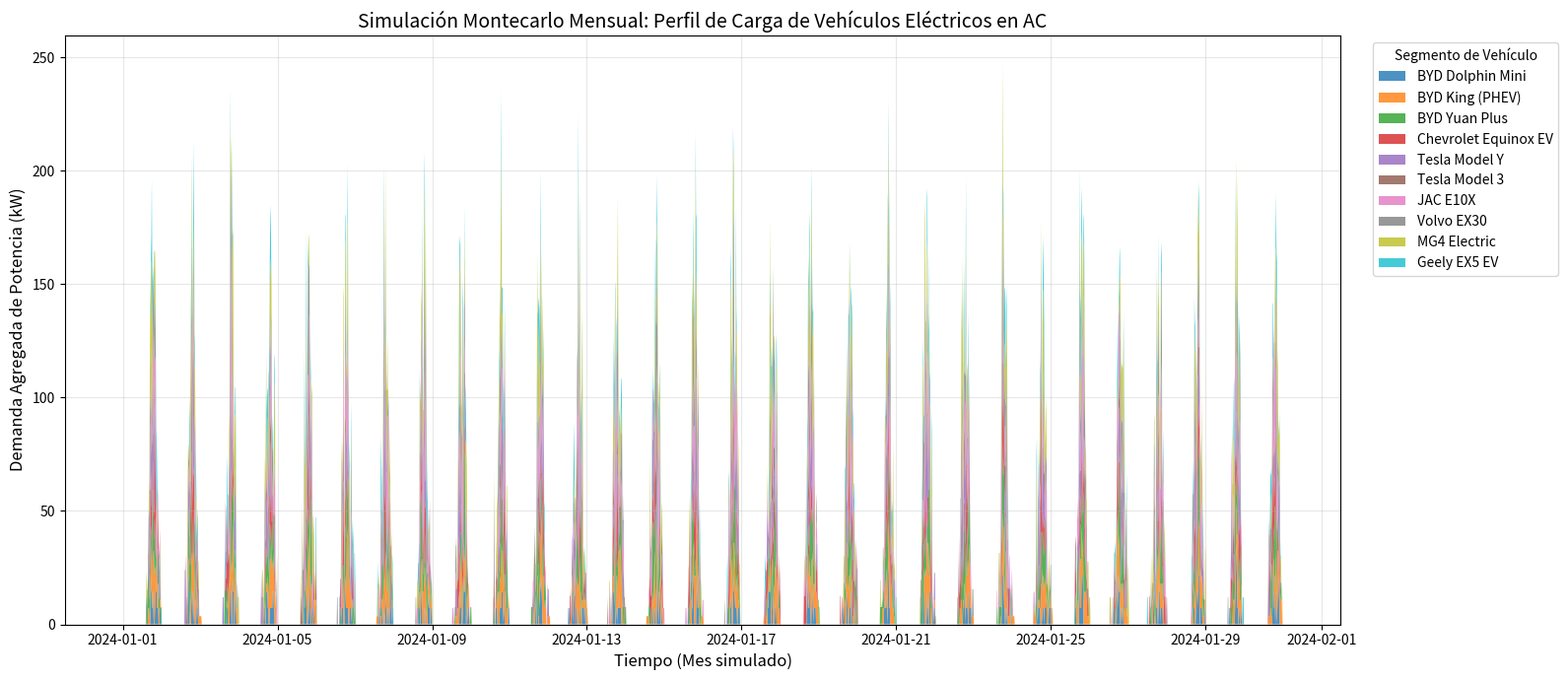

Python code for this plot:
import numpy as np
import pandas as pd
import matplotlib.pyplot as plt

# 1. PARAMETRIZACIÓN BASE
DIAS_SIMULACION = 30
INTERVALOS_POR_HORA = 4  # Resolución de 15 minutos
INTERVALOS_POR_DIA = 24 * INTERVALOS_POR_HORA
TOTAL_INTERVALOS = DIAS_SIMULACION * INTERVALOS_POR_DIA
EFICIENCIA_AC = 0.92

# Generación del índice de tiempo mensual (Mes genérico de 30 días)
rango_tiempo = pd.date_range(start="2024-01-01 00:00",
                             periods=TOTAL_INTERVALOS, freq="15min")

# Base de datos de la flota (Extraída de la matriz de Excel)
# Formato: 'Modelo': [Capacidad_kWh, Consumo_kWh_km, P_real_AC_kW, Cantidad_Flota]
flota_ve = {
    'BYD Dolphin Mini': [34.04, 0.105, 6.6, 10],
    'BYD King (PHEV)': [24.57, 0.120, 3.3, 18],
    'BYD Yuan Plus': [55.19, 0.125, 7.0, 17],
    'Chevrolet Equinox EV': [85.00, 0.185, 11.5, 9],
    'Tesla Model Y': [69.50, 0.146, 11.0, 13],
    'Tesla Model 3': [69.50, 0.134, 11.0, 8],
    'JAC E10X': [31.40, 0.105, 6.6, 19],
    'Volvo EX30': [60.00, 0.160, 11.0, 14],
    'MG4 Electric': [64.00, 0.150, 11.0, 17],
    'Geely EX5 EV': [60.22, 0.145, 11.0, 8]
}

# Inicialización de la matriz de resultados (Potencia agregada por modelo y por intervalo)
resultados_potencia = pd.DataFrame(0.0, index=rango_tiempo,
                                   columns=flota_ve.keys())

# 2. MOTOR DE SIMULACIÓN (MONTECARLO)
np.random.seed(42)  # Semilla para reproducibilidad de resultados

for modelo, parametros in flota_ve.items():
    cap_bat, consumo, p_real_ac, cantidad = parametros

    for unidad in range(cantidad):
        # Simulación día por día para cada vehículo individual
        for dia in range(DIAS_SIMULACION):

            # Paso A: Generación aleatoria de distancia recorrida diaria
            # Media de 30 km diarios, desviación estándar de 10 km
            distancia_dia = np.random.normal(loc=30.0, scale=10.0)
            distancia_dia = max(0,
                                distancia_dia)  # Evitar distancias negativas

            energia_consumida = distancia_dia * consumo
            energia_a_reponer = min(energia_consumida,
                                    cap_bat)  # No exceder capacidad física

            # Paso B: Decisión de carga (Simplificada: asume carga diaria si se usó el vehículo)
            if energia_a_reponer > 1.0:  # Umbral mínimo para iniciar carga

                # Paso C: Hora de llegada estocástica
                # Media 19:00 h (19.0), desviación estándar de 2 horas
                hora_llegada = np.random.normal(loc=19.0, scale=2.0)
                hora_llegada = np.clip(hora_llegada, 0,
                                       23.99)  # Acotar a formato 24h

                # Convertir hora de llegada al índice del intervalo del día correspondiente
                intervalo_llegada_dia = int(
                    hora_llegada * INTERVALOS_POR_HORA)
                indice_global_inicio = (
                                                   dia * INTERVALOS_POR_DIA) + intervalo_llegada_dia

                # Paso D: Cálculo de duración y mapeo de potencia
                potencia_red = p_real_ac / EFICIENCIA_AC
                horas_necesarias = energia_a_reponer / (
                            p_real_ac * EFICIENCIA_AC)
                intervalos_necesarios = int(
                    np.ceil(horas_necesarias * INTERVALOS_POR_HORA))

                # Inyección de potencia en la matriz a lo largo del tiempo de carga
                for i in range(intervalos_necesarios):
                    indice_actual = indice_global_inicio + i
                    # Evitar desbordamiento al final del mes
                    if indice_actual < TOTAL_INTERVALOS:
                        resultados_potencia.iloc[
                            indice_actual, resultados_potencia.columns.get_loc(
                                modelo)] += potencia_red

# 3. VISUALIZACIÓN DE RESULTADOS
plt.figure(figsize=(16, 7))

# Configuración del gráfico de áreas apiladas ("Stacked Chart")
plt.stackplot(resultados_potencia.index,
              [resultados_potencia[col] for col in
               resultados_potencia.columns],
              labels=resultados_potencia.columns,
              alpha=0.8)

plt.title(
    'Simulación Montecarlo Mensual: Perfil de Carga de Vehículos Eléctricos en AC',
    fontsize=14)
plt.ylabel('Demanda Agregada de Potencia (kW)', fontsize=12)
plt.xlabel('Tiempo (Mes simulado)', fontsize=12)
plt.legend(loc='upper left', bbox_to_anchor=(1.02, 1),
           title="Segmento de Vehículo")
plt.grid(True, alpha=0.3)
plt.tight_layout()

# Opcional: Acercamiento a una semana específica para replicar la vista de IEA
# plt.xlim(pd.Timestamp('2024-01-08'), pd.Timestamp('2024-01-15'))

plt.show()
